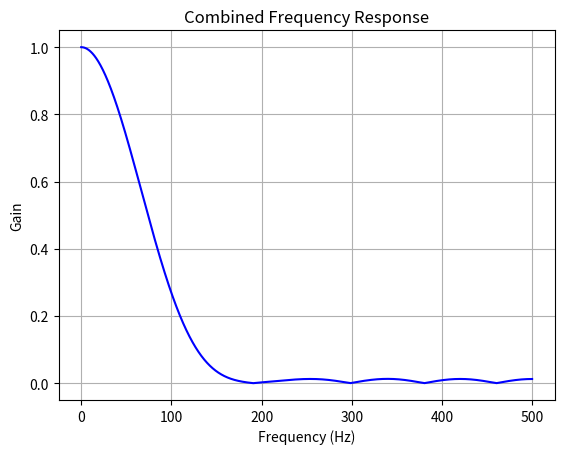
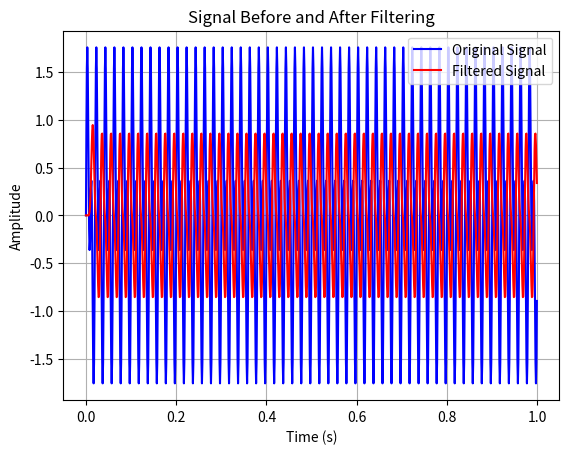

Recreate these plots in Python, in order.
from scipy.signal import firwin, freqz, lfilter
import matplotlib.pyplot as plt
import numpy as np

# Sampling frequency
fs = 1000  # Hz

# Band-stop filter parameters
notch_freq = 50  # Frequency to be removed (Hz)
bandwidth = 2     # Bandwidth around the notch frequency (Hz)

# Low-pass filter parameters
cutoff_freq = 500  # Cutoff frequency (Hz)

# Filter orders
numtaps_notch = 13  # Order of the notch filter
numtaps_lowpass = 13  # Order of the low-pass filter

# Design the band-stop filter
notch_coefficients = firwin(numtaps_notch, [notch_freq - bandwidth/2, notch_freq + bandwidth/2],
                            fs=fs, pass_zero='bandstop')

# Design the low-pass filter
lowpass_coefficients = firwin(numtaps_lowpass, cutoff_freq / (0.5 * fs), fs=fs)

# Combined filter coefficients (convolution of the two filters)
combined_coefficients = np.convolve(notch_coefficients, lowpass_coefficients)

# Frequency response
w, h = freqz(combined_coefficients, worN=8000, fs=fs)

# Plot frequency response
plt.figure()
plt.plot(w,  abs(h), 'b')
plt.title('Combined Frequency Response')
plt.xlabel('Frequency (Hz)')
plt.ylabel('Gain')
plt.grid()
plt.show()

# Display filter coefficients
print("Band-Stop Filter Coefficients:", notch_coefficients)
print("Low-Pass Filter Coefficients:", lowpass_coefficients)
print("Combined Filter Coefficients:", combined_coefficients)
print("Combined Filter Order: ", combined_coefficients.size)


def coefficients_to_c_array(coeffs, array_name):
    c_array = f"const float {array_name}[] = {{\n"
    c_array += ", ".join(f"{coeff:.6f}" for coeff in coeffs)
    c_array += "\n};\n"
    return c_array


# Example signal processing (use with your EMG data)
def apply_filter(signal, coefficients):
    return lfilter(coefficients, 1.0, signal)


print(coefficients_to_c_array(combined_coefficients, "fir_coefficients"))

# Create a sample signal for demonstration (e.g., a signal with noise)
t = np.arange(0, 1.0, 1.0 / fs)
signal = np.sin(2 * np.pi * 100 * t) + np.sin(2 * np.pi * 50 * t)  # Signal with 100 Hz and 50 Hz components
filtered_signal = apply_filter(signal, combined_coefficients)

# Plot sample signal
plt.figure()
plt.plot(t, signal, 'b', label='Original Signal')
plt.plot(t, filtered_signal, 'r', label='Filtered Signal')
plt.title('Signal Before and After Filtering')
plt.xlabel('Time (s)')
plt.ylabel('Amplitude')
plt.legend()
plt.grid()
plt.show()
